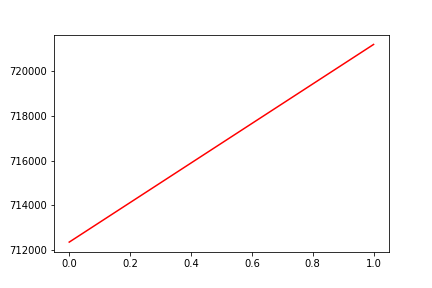

The file beside this chart, header and first rows:
, date, assets
0, 0, 712354
1, 20180807, 721208
